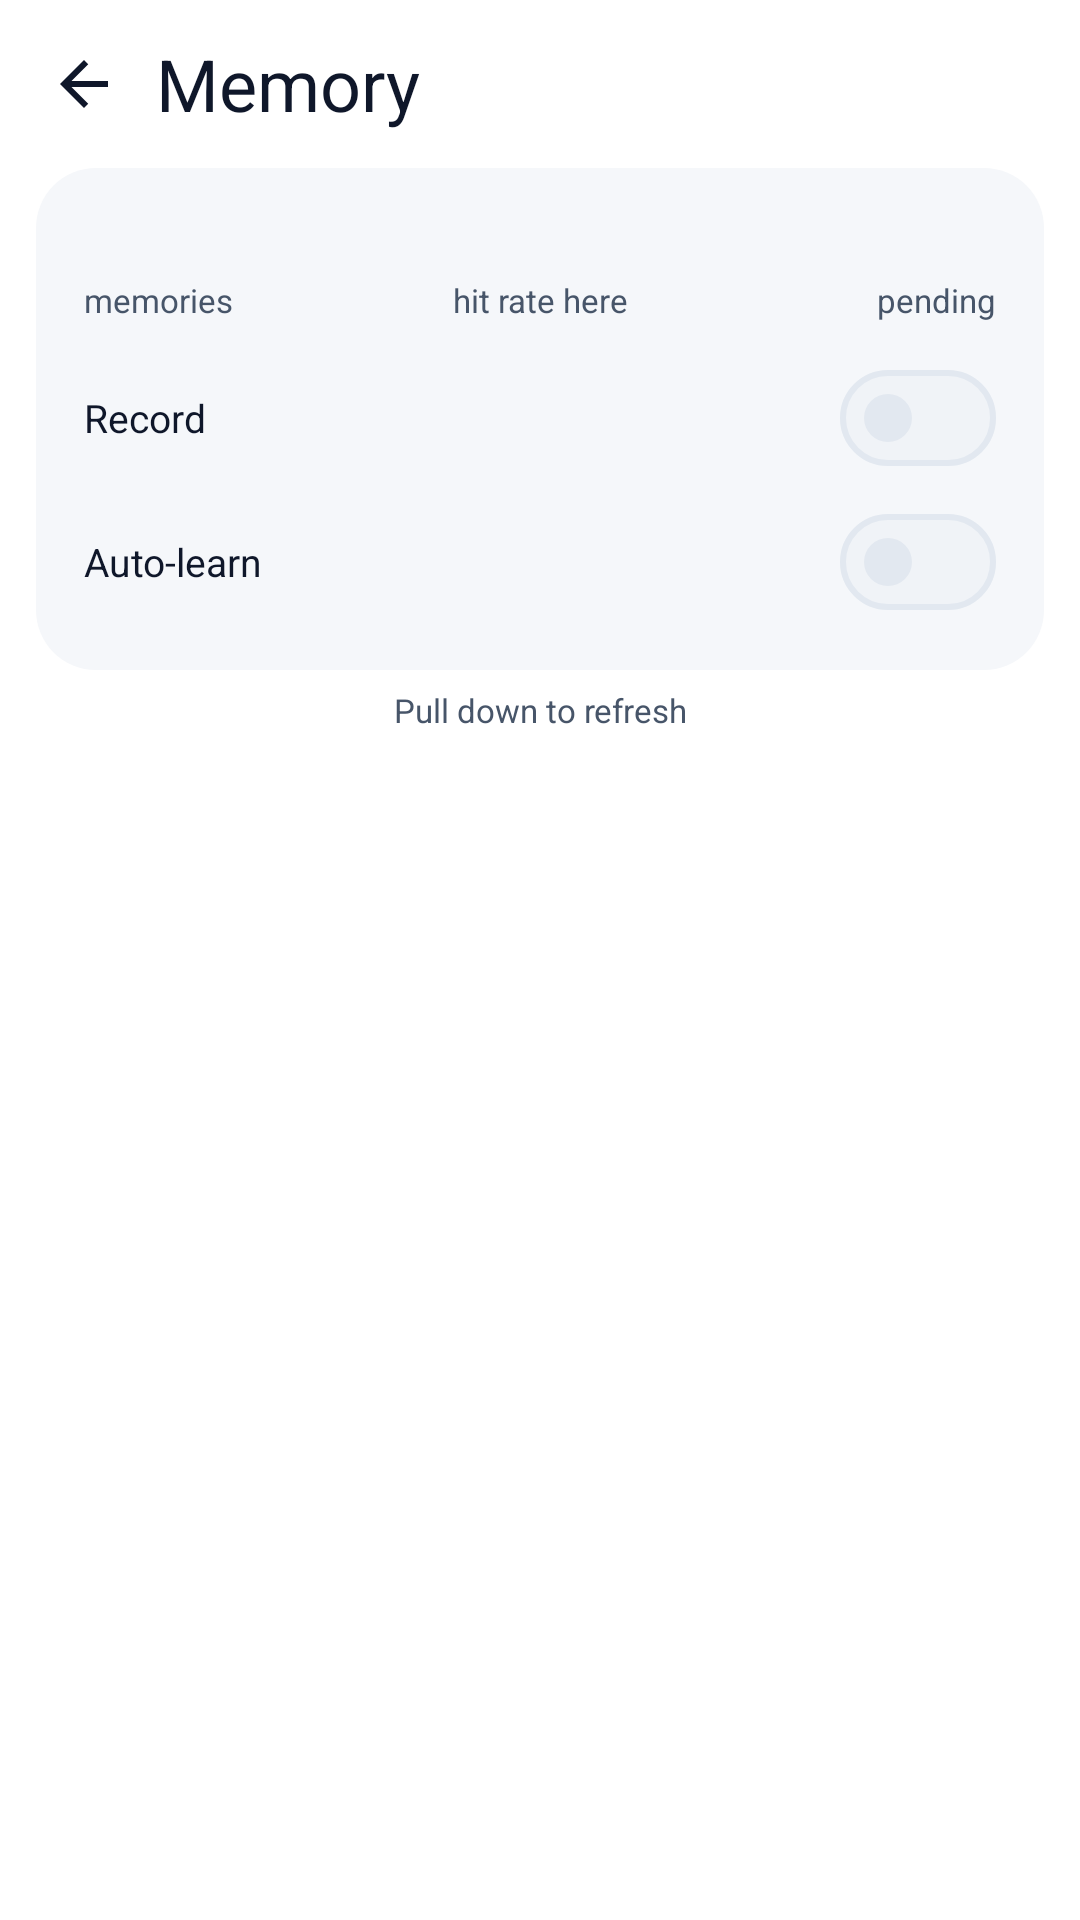

The Android layout XML behind this screen, and the referenced resources:
<!-- AndroidManifest.xml: application theme Theme.Dsh -->
<!-- res/layout/activity_memory_panel.xml -->
<?xml version="1.0" encoding="utf-8"?>
<LinearLayout xmlns:android="http://schemas.android.com/apk/res/android"
    android:layout_width="match_parent"
    android:layout_height="match_parent"
    android:orientation="vertical"
    android:background="?android:attr/colorBackground">

    
    <LinearLayout
        android:layout_width="match_parent"
        android:layout_height="@dimen/md3_topbar_height"
        android:orientation="horizontal"
        android:gravity="center_vertical">

        <ImageButton
            android:id="@+id/btnMemBack"
            android:layout_width="@dimen/md3_topbar_icon"
            android:layout_height="@dimen/md3_topbar_icon"
            android:layout_marginStart="4dp"
            android:padding="12dp"
            android:src="@drawable/ic_back"
            android:background="?android:attr/selectableItemBackgroundBorderless"
            android:contentDescription="@string/settings_back"
            android:tint="?attr/colorOnSurface" />

        <TextView
            android:layout_width="0dp"
            android:layout_height="match_parent"
            android:layout_weight="1"
            android:gravity="center_vertical"
            android:text="@string/mem_title"
            android:textAppearance="?attr/textAppearanceHeadlineSmall"
            android:textColor="?attr/colorOnSurface" />
    </LinearLayout>

    
    <LinearLayout
        android:layout_width="match_parent"
        android:layout_height="wrap_content"
        android:layout_marginHorizontal="12dp"
        android:orientation="vertical"
        android:background="@drawable/bg_md3_card"
        android:paddingHorizontal="@dimen/md3_page_padding"
        android:paddingVertical="12dp">

        <LinearLayout
            android:layout_width="match_parent"
            android:layout_height="wrap_content"
            android:orientation="horizontal">

            <LinearLayout
                android:layout_width="0dp"
                android:layout_height="wrap_content"
                android:layout_weight="1"
                android:orientation="vertical">

                <TextView
                    android:id="@+id/txtMemTotal"
                    android:layout_width="wrap_content"
                    android:layout_height="wrap_content"
                    android:textColor="?attr/colorOnSurface"
                    android:textSize="17sp"
                    android:textStyle="bold" />

                <TextView
                    android:id="@+id/txtMemTotalLabel"
                    android:layout_width="match_parent"
                    android:layout_height="wrap_content"
                    android:layout_marginTop="2dp"
                    android:text="@string/mem_stat_total"
                    android:textColor="?attr/colorOnSurfaceVariant"
                    android:textSize="11sp" />
            </LinearLayout>

            <LinearLayout
                android:layout_width="0dp"
                android:layout_height="wrap_content"
                android:layout_weight="1"
                android:orientation="vertical"
                android:gravity="center_horizontal">

                <TextView
                    android:id="@+id/txtMemHitRate"
                    android:layout_width="wrap_content"
                    android:layout_height="wrap_content"
                    android:textColor="?attr/colorOnSurface"
                    android:textSize="17sp"
                    android:textStyle="bold" />

                <TextView
                    android:id="@+id/txtMemHitRateLabel"
                    android:layout_width="match_parent"
                    android:layout_height="wrap_content"
                    android:layout_marginTop="2dp"
                    android:gravity="center_horizontal"
                    android:text="@string/mem_stat_hit_rate"
                    android:textColor="?attr/colorOnSurfaceVariant"
                    android:textSize="11sp" />
            </LinearLayout>

            <LinearLayout
                android:layout_width="0dp"
                android:layout_height="wrap_content"
                android:layout_weight="1"
                android:orientation="vertical"
                android:gravity="end">

                <TextView
                    android:id="@+id/txtMemPending"
                    android:layout_width="wrap_content"
                    android:layout_height="wrap_content"
                    android:textColor="?attr/colorOnSurface"
                    android:textSize="17sp"
                    android:textStyle="bold" />

                <TextView
                    android:id="@+id/txtMemPendingLabel"
                    android:layout_width="match_parent"
                    android:layout_height="wrap_content"
                    android:layout_marginTop="2dp"
                    android:gravity="end"
                    android:text="@string/mem_stat_pending"
                    android:textColor="?attr/colorOnSurfaceVariant"
                    android:textSize="11sp" />
            </LinearLayout>
        </LinearLayout>

        <LinearLayout
            android:layout_width="match_parent"
            android:layout_height="wrap_content"
            android:layout_marginTop="8dp"
            android:orientation="horizontal"
            android:gravity="center_vertical">

            <TextView
                android:layout_width="0dp"
                android:layout_height="wrap_content"
                android:layout_weight="1"
                android:text="@string/mem_switch_record"
                android:textColor="?attr/colorOnSurface"
                android:textSize="13sp" />

            <com.google.android.material.materialswitch.MaterialSwitch
                android:id="@+id/swMemRecord"
                android:layout_width="wrap_content"
                android:layout_height="wrap_content" />
        </LinearLayout>

        <LinearLayout
            android:layout_width="match_parent"
            android:layout_height="wrap_content"
            android:orientation="horizontal"
            android:gravity="center_vertical">

            <TextView
                android:layout_width="0dp"
                android:layout_height="wrap_content"
                android:layout_weight="1"
                android:text="@string/mem_switch_autolearn"
                android:textColor="?attr/colorOnSurface"
                android:textSize="13sp" />

            <com.google.android.material.materialswitch.MaterialSwitch
                android:id="@+id/swMemAutoLearn"
                android:layout_width="wrap_content"
                android:layout_height="wrap_content" />
        </LinearLayout>
    </LinearLayout>

    
    <TextView
        android:id="@+id/txtMemPullHint"
        android:layout_width="match_parent"
        android:layout_height="wrap_content"
        android:gravity="center"
        android:paddingVertical="6dp"
        android:text="@string/mem_pull_hint"
        android:textColor="?attr/colorOnSurfaceVariant"
        android:textSize="11sp" />

    
    <TextView
        android:id="@+id/txtMemEmpty"
        android:layout_width="match_parent"
        android:layout_height="wrap_content"
        android:gravity="center"
        android:paddingHorizontal="@dimen/md3_page_padding"
        android:paddingVertical="28dp"
        android:text="@string/mem_empty"
        android:textColor="?attr/colorOnSurfaceVariant"
        android:textSize="13sp"
        android:visibility="gone" />

    <ListView
        android:id="@+id/listMem"
        android:layout_width="match_parent"
        android:layout_height="0dp"
        android:layout_weight="1"
        android:layout_marginTop="4dp"
        android:background="?attr/dshSurface"
        android:divider="?attr/dshBg"
        android:dividerHeight="1dp"
        android:scrollbars="vertical" />
</LinearLayout>
<!-- resources referenced by this layout -->
<resources>
  <dimen name="md3_page_padding">16dp</dimen>
  <dimen name="md3_topbar_height">56dp</dimen>
  <dimen name="md3_topbar_icon">48dp</dimen>
  <!-- drawable bg_md3_card (drawable) -->
  <?xml version="1.0" encoding="utf-8"?>
  <shape xmlns:android="http://schemas.android.com/apk/res/android"
      android:shape="rectangle">
      <solid android:color="?attr/colorSurfaceVariant" />
      <corners android:radius="@dimen/md3_card_radius" />
  </shape>
  <!-- drawable ic_back (drawable) -->
  <?xml version="1.0" encoding="utf-8"?>
  <vector xmlns:android="http://schemas.android.com/apk/res/android"
      android:width="24dp"
      android:height="24dp"
      android:viewportWidth="24"
      android:viewportHeight="24">
      <path
          android:fillColor="#FFFFFFFF"
          android:pathData="M20,11H7.83l5.59,-5.59L12,4l-8,8l8,8l1.41,-1.41L7.83,13H20v-2z" />
  </vector>
  <string name="mem_empty">No memories yet. Finish a task with the AI and it lands here.</string>
  <string name="mem_pull_hint">Pull down to refresh</string>
  <string name="mem_stat_hit_rate">hit rate here</string>
  <string name="mem_stat_pending">pending</string>
  <string name="mem_stat_total">memories</string>
  <string name="mem_switch_autolearn">Auto-learn</string>
  <string name="mem_switch_record">Record</string>
  <string name="mem_title">Memory</string>
  <string name="settings_back">Back</string>
  <dimen name="md3_card_radius">20dp</dimen>
  <color name="accent">#FF0284C7</color>
  <color name="surface">#FFFFFFFF</color>
  <color name="accent_soft">#FFE0F2FE</color>
  <color name="text_primary">#FF0F172A</color>
  <color name="bg">#FFF5F7FA</color>
  <color name="text_secondary">#FF475569</color>
  <color name="divider">#FFE2E8F0</color>
  <color name="danger">#FFDC2626</color>
  <color name="on_accent">#FFFFFFFF</color>
  <color name="danger_soft">#FFFDEBEA</color>
  <color name="dialog_bg">#FFFFFFFF</color>
  <color name="surface_alt">#FFF0F3F7</color>
  <style name="ThemeOverlay.Dsh.MaterialAlertDialog" parent="ThemeOverlay.Material3.MaterialAlertDialog">
          <item name="alertDialogStyle">@style/DshMaterialAlertDialog</item>
      </style>
  <color name="success">#FF15803D</color>
  <color name="warning">#FFB45309</color>
  <color name="btn_ripple">#1F0F172A</color>
  <color name="overlay">#66000000</color>
  <style name="DshMaterialAlertDialog" parent="MaterialAlertDialog.Material3">
          <item name="singleChoiceItemLayout">@layout/dialog_single_choice</item>
      </style>
</resources>
